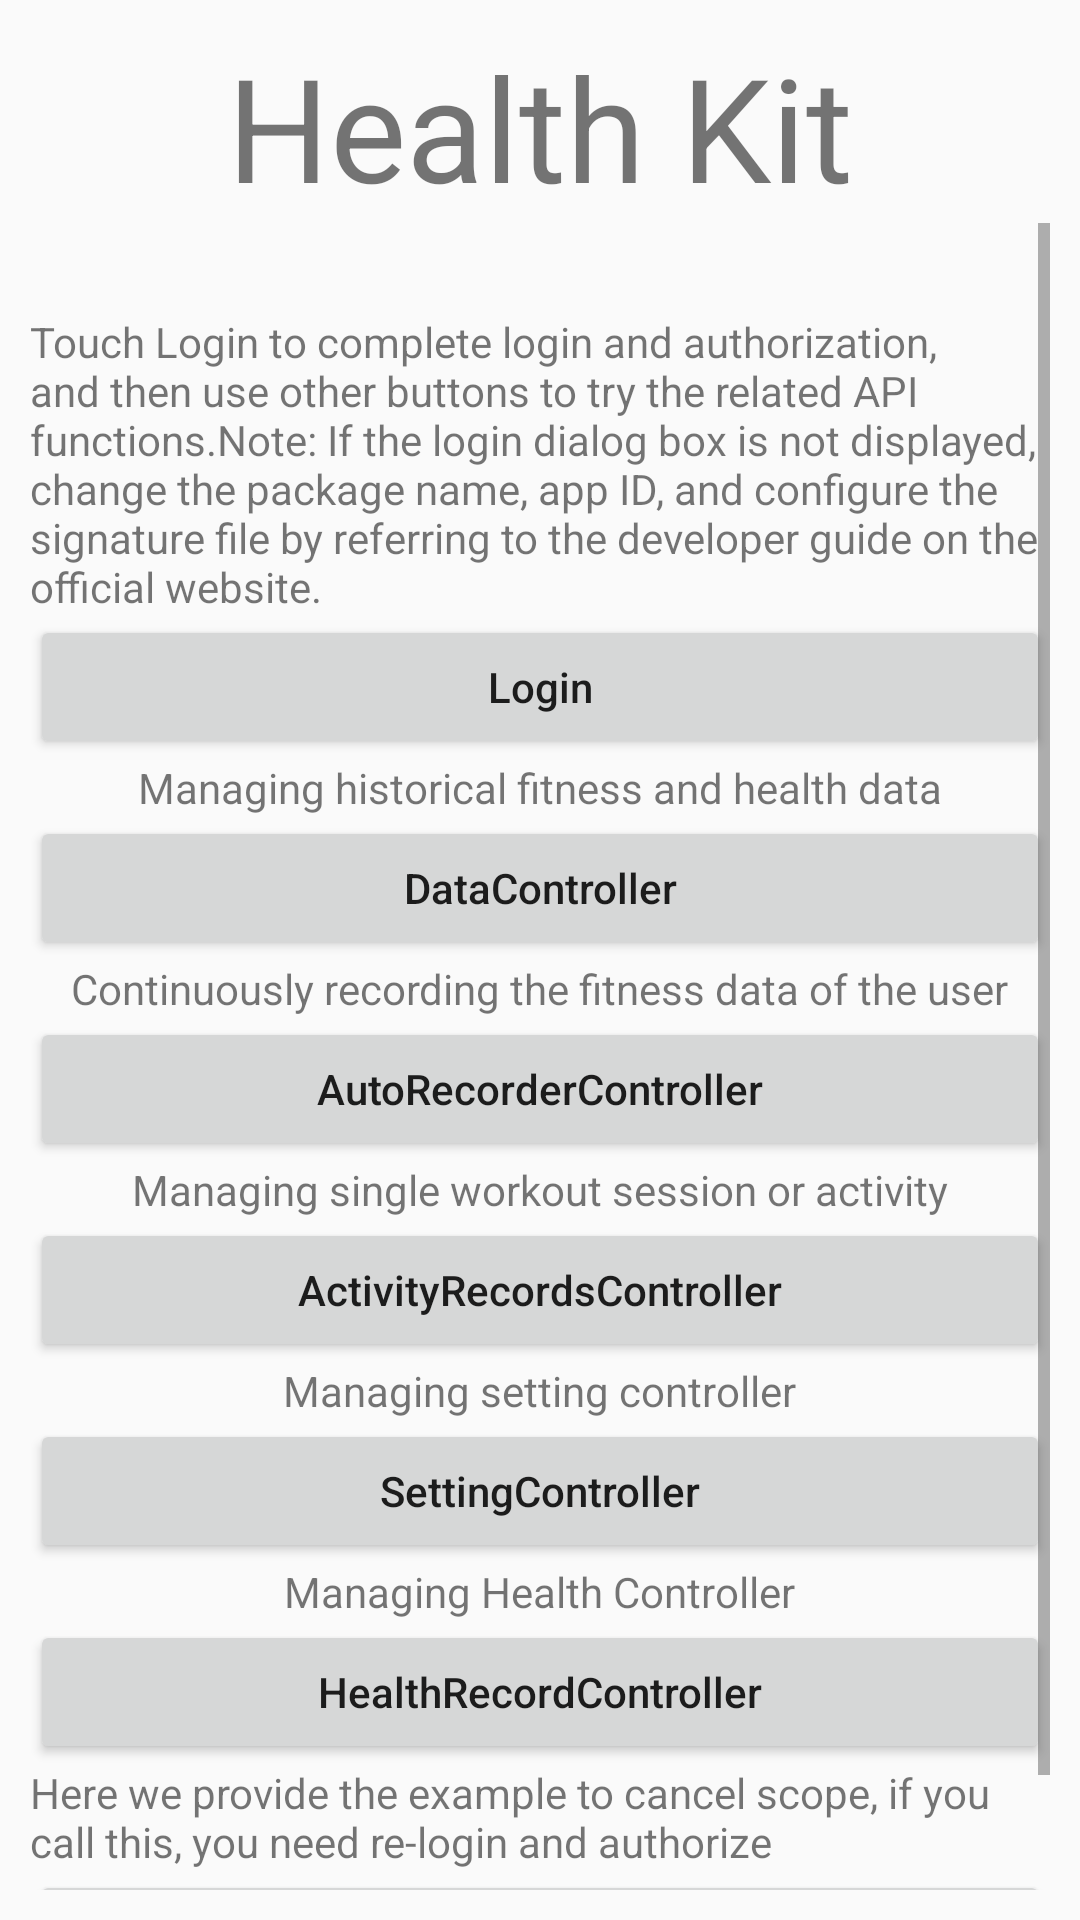

Layout XML and referenced resources for this Android screen:
<!-- AndroidManifest.xml: application theme AppTheme -->
<!-- res/layout/activity_health_kit_main.xml -->
<?xml version="1.0" encoding="utf-8"?>
<androidx.constraintlayout.widget.ConstraintLayout xmlns:android="http://schemas.android.com/apk/res/android"
    xmlns:tools="http://schemas.android.com/tools"
    android:layout_width="match_parent"
    android:layout_height="match_parent"
    tools:context="com.huawei.demo.health.HealthKitMainActivity">

    <LinearLayout
        android:layout_width="match_parent"
        android:layout_height="match_parent"
        android:layout_margin="10dp"
        android:orientation="vertical">

        <TextView
            android:gravity="center"
            android:textSize="@android:dimen/app_icon_size"
            android:layout_width="match_parent"
            android:layout_height="wrap_content"
            android:text="Health Kit" />

        <ScrollView
            android:layout_width="match_parent"
            android:layout_height="wrap_content"
            android:scrollbars="vertical"
            android:fadingEdge="vertical">

            <LinearLayout
                android:layout_width="match_parent"
                android:layout_height="wrap_content"
                android:orientation="vertical">

                <LinearLayout
                    android:layout_width="match_parent"
                    android:layout_height="wrap_content"
                    android:layout_marginTop="30dp"
                    android:gravity="center_horizontal"
                    android:orientation="vertical"
                    android:weightSum="1">

                    <TextView
                        android:layout_width="wrap_content"
                        android:layout_height="wrap_content"
                        android:text="@string/login_info" />

                    <Button
                        android:layout_width="match_parent"
                        android:layout_height="wrap_content"
                        android:text="Login"
                        android:textAllCaps="false"
                        android:onClick="onLoginClick" />
                </LinearLayout>

                <LinearLayout
                    android:layout_width="match_parent"
                    android:layout_height="wrap_content"
                    android:gravity="center_horizontal"
                    android:orientation="vertical"
                    android:weightSum="1">

                    <TextView
                        android:layout_width="wrap_content"
                        android:layout_height="wrap_content"
                        android:text="@string/data_controller" />

                    <Button
                        android:layout_width="match_parent"
                        android:layout_height="wrap_content"
                        android:text="DataController"
                        android:textAllCaps="false"
                        android:onClick="hihealthDataControllerOnclick" />
                </LinearLayout>

                <LinearLayout
                    android:layout_width="match_parent"
                    android:layout_height="wrap_content"
                    android:gravity="center_horizontal"
                    android:orientation="vertical"
                    android:weightSum="1">

                    <TextView
                        android:layout_width="wrap_content"
                        android:layout_height="wrap_content"
                        android:text="@string/auto_recorder" />

                    <Button
                        android:layout_width="match_parent"
                        android:layout_height="wrap_content"
                        android:text="AutoRecorderController"
                        android:textAllCaps="false"
                        android:onClick="hihealthAutoRecorderOnClick" />
                </LinearLayout>

                <LinearLayout
                    android:layout_width="match_parent"
                    android:layout_height="wrap_content"
                    android:gravity="center_horizontal"
                    android:orientation="vertical"
                    android:weightSum="1">

                    <TextView
                        android:layout_width="wrap_content"
                        android:layout_height="wrap_content"
                        android:text="@string/activity_record" />

                    <Button
                        android:layout_width="match_parent"
                        android:layout_height="wrap_content"
                        android:text="ActivityRecordsController"
                        android:onClick="hihealthActivityRecordOnClick"
                        android:textAllCaps="false" />
                </LinearLayout>

                <LinearLayout
                    android:layout_width="match_parent"
                    android:layout_height="wrap_content"
                    android:gravity="center_horizontal"
                    android:orientation="vertical"
                    android:weightSum="1">

                    <TextView
                        android:layout_width="wrap_content"
                        android:layout_height="wrap_content"
                        android:text="@string/setting_controller" />

                    <Button
                        android:layout_width="match_parent"
                        android:layout_height="wrap_content"
                        android:text="SettingController"
                        android:onClick="hihealthSettingControllerOnclick"
                        android:textAllCaps="false" />
                </LinearLayout>

                <LinearLayout
                    android:layout_width="match_parent"
                    android:layout_height="wrap_content"
                    android:gravity="center_horizontal"
                    android:orientation="vertical"
                    android:weightSum="1">

                    <TextView
                        android:layout_width="wrap_content"
                        android:layout_height="wrap_content"
                        android:text="@string/healthrecord_controller" />

                    <Button
                        android:layout_width="match_parent"
                        android:layout_height="wrap_content"
                        android:text="HealthRecordController"
                        android:onClick="hihealthHealthControllerOnclick"
                        android:textAllCaps="false" />
                </LinearLayout>

                <LinearLayout
                    android:layout_width="match_parent"
                    android:layout_height="wrap_content"
                    android:gravity="center_horizontal"
                    android:orientation="vertical"
                    android:weightSum="1">

                    <TextView
                        android:layout_width="wrap_content"
                        android:layout_height="wrap_content"
                        android:text="@string/cancel_scope" />

                    <Button
                        android:layout_width="match_parent"
                        android:layout_height="wrap_content"
                        android:onClick="cancelScope"
                        android:text="Cancel Scope"
                        android:textAllCaps="false" />
                </LinearLayout>
            </LinearLayout>
        </ScrollView>

    </LinearLayout>

</androidx.constraintlayout.widget.ConstraintLayout>
<!-- resources referenced by this layout -->
<resources>
  <string name="activity_record">Managing single workout session or activity</string>
  <string name="auto_recorder">Continuously recording the fitness data of the user</string>
  <string name="cancel_scope">Here we provide the example to cancel scope, if you call this, you need re-login and authorize</string>
  <string name="data_controller">Managing historical fitness and health data</string>
  <string name="healthrecord_controller">Managing Health Controller</string>
  <string name="login_info">Touch Login to complete login and authorization, and then use other buttons to try the related API functions.Note: If the login dialog box is not displayed, change the package name, app ID, and configure the signature file by referring to the developer guide on the official website.</string>
  <string name="setting_controller">Managing setting controller</string>
  <style name="AppTheme" parent="Theme.AppCompat.Light.DarkActionBar">
          
          <item name="colorPrimary">@color/colorPrimary</item>
          <item name="colorPrimaryDark">@color/colorPrimaryDark</item>
          <item name="colorAccent">@color/colorAccent</item>
      </style>
  <!-- not gathered from this repository: default colours our renderer supplied (Android Studio template values) -->
  <color name="colorPrimary">#FF6200EE</color>
  <color name="colorPrimaryDark">#FF3700B3</color>
  <color name="colorAccent">#FF03DAC5</color>
</resources>
